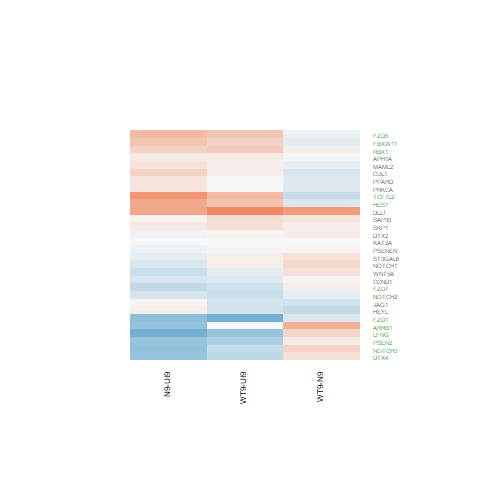

The file beside this chart, header and first rows:
N9-UI9.logFC, N9-UI9.AveExpr, N9-UI9.t, N9-UI9.P.Value, N9-UI9.adj.P.Val, N9-UI9.B, WT9-UI9.logFC, WT9-UI9.AveExpr, WT9-UI9.t, WT9-UI9.P.Value, WT9-UI9.adj.P.Val, WT9-UI9.B, WT9-N9.logFC, WT9-N9.AveExpr, WT9-N9.t, WT9-N9.P.Value, WT9-N9.adj.P.Val, WT9-N9.B
0.09199, 3.249, 0.4756, 0.6415, 0.7594, -6.677, -0.2726, 3.249, -1.364, 0.1935, 0.3532, -5.736, -0.3646, 3.249, -2.001, 0.06467, 0.3509, -4.168
-0.2158, 7.581, -1.891, 0.07897, 0.1764, -5.726, -0.3287, 7.581, -2.883, 0.01182, 0.05016, -3.833, -0.1129, 7.581, -1.063, 0.3052, 0.6521, -5.953
0.1297, 7.26, 1.303, 0.2131, 0.3565, -6.55, 0.12, 7.26, 1.205, 0.2477, 0.4148, -6.559, -0.009742, 7.26, -0.1055, 0.9174, 0.9741, -6.497
-0.6426, 5.125, -4.726, 0.0003061, 0.003005, -0.01874, -0.5179, 5.125, -3.825, 0.00179, 0.01329, -1.708, 0.1248, 5.125, 0.9762, 0.3451, 0.6862, -5.763
-0.3647, 7.006, -3.313, 0.004995, 0.02301, -3.052, -0.2923, 7.006, -2.648, 0.01881, 0.0692, -4.241, 0.0724, 7.006, 0.7065, 0.4912, 0.7833, -6.227
0.5306, 8.855, 5.842, 3.90475072249031e-05, 0.0006609, 1.798, 0.4487, 8.855, 4.936, 0.0002052, 0.003039, 0.1899, -0.08191, 8.855, -0.9736, 0.3464, 0.6869, -6.099
-0.3279, 0.9938, -0.689, 0.5019, 0.6467, -5.877, -0.1137, 0.9938, -0.2501, 0.806, 0.8863, -6.023, 0.2143, 0.9938, 0.4842, 0.6356, 0.8639, -5.218
-0.1171, 4.037, -0.6032, 0.5558, 0.691, -6.745, 0.08321, 4.037, 0.4325, 0.6718, 0.7973, -6.737, 0.2003, 4.037, 1.113, 0.284, 0.6352, -5.449
0.6905, 6.971, 5.725, 4.8101221081222e-05, 0.0007683, 1.665, 0.4935, 6.971, 4.074, 0.00109, 0.00936, -1.422, -0.197, 6.971, -1.768, 0.09828, 0.4112, -5.017
0.0619, 0.3295, 0.1265, 0.9011, 0.9407, -5.903, 0.2538, 0.3295, 0.5281, 0.6055, 0.7479, -5.691, 0.1919, 0.3295, 0.425, 0.6772, 0.8838, -5.096
0.1479, 7.08, 1.474, 0.1621, 0.2952, -6.319, 0.2261, 7.08, 2.259, 0.03995, 0.1186, -4.967, 0.07819, 7.08, 0.841, 0.4142, 0.7352, -6.135
0.4793, 7.485, 4.988, 0.0001859, 0.002074, 0.2424, 0.3297, 7.485, 3.427, 0.003968, 0.0232, -2.754, -0.1496, 7.485, -1.681, 0.1144, 0.4392, -5.178
0.1905, 5.697, 1.463, 0.1651, 0.2992, -6.188, 0.02388, 5.697, 0.1831, 0.8572, 0.9183, -7.121, -0.1666, 5.697, -1.376, 0.1899, 0.5401, -5.427
0.7208, -1.002, 1.018, 0.3254, 0.4806, -5.165, 1.548, -1.002, 2.213, 0.04358, 0.126, -3.674, 0.8276, -1.002, 1.34, 0.201, 0.5525, -4.512
-0.915, 2.848, -3.029, 0.008829, 0.03507, -2.899, -0.63, 2.848, -2.173, 0.04706, 0.1326, -4.406, 0.285, 2.848, 0.9995, 0.3341, 0.6788, -5.261
-0.05556, 5.639, -0.4785, 0.6395, 0.7577, -7.119, 0.04059, 5.639, 0.3508, 0.7309, 0.8396, -7.069, 0.09615, 5.639, 0.8918, 0.3872, 0.7177, -5.94
-0.7179, 3.595, -4.08, 0.001078, 0.007604, -1.037, -0.9134, 3.595, -5.099, 0.0001511, 0.002454, 1.013, -0.1955, 3.595, -1.162, 0.2644, 0.6174, -5.294
0.3249, 5.212, 2.764, 0.01496, 0.05195, -3.932, 0.102, 5.212, 0.8659, 0.4008, 0.5753, -6.685, -0.223, 5.212, -2.045, 0.0597, 0.3417, -4.401
-0.2058, 5.873, -1.341, 0.2008, 0.3422, -6.369, 0.07513, 5.873, 0.49, 0.6316, 0.7675, -7.036, 0.2809, 5.873, 1.974, 0.06804, 0.3591, -4.588
0.8773, 8.15, 6.842, 7.14272054288541e-06, 0.0001976, 3.582, 0.5229, 8.15, 4.066, 0.001108, 0.009458, -1.498, -0.3544, 8.15, -2.988, 0.009583, 0.1589, -2.936
-0.6442, 7.689, -6.703, 8.96380413855763e-06, 0.0002316, 3.367, -0.4163, 7.689, -4.343, 0.0006419, 0.006649, -0.9273, 0.2279, 7.689, 2.548, 0.02291, 0.2304, -3.732
-0.2149, 7.939, -1.607, 0.13, 0.2526, -6.166, -0.181, 7.939, -1.36, 0.1948, 0.3548, -6.4, 0.03389, 7.939, 0.2724, 0.7892, 0.928, -6.487
-0.6653, 8.179, -6.733, 8.52718317061746e-06, 0.000226, 3.402, -0.02004, 8.179, -0.2042, 0.8411, 0.9089, -7.323, 0.6453, 8.179, 7.038, 5.20034162755529e-06, 0.005789, 4.387
0.1858, 4.749, 1.343, 0.2001, 0.3414, -6.191, 0.08125, 4.749, 0.5905, 0.564, 0.714, -6.807, -0.1045, 4.749, -0.8145, 0.4287, 0.7442, -5.867
-0.001978, 5.684, -0.01832, 0.9856, 0.9908, -7.251, -0.001905, 5.684, -0.01764, 0.9862, 0.992, -7.142, 7.30763577045934e-05, 5.684, 0.0007282, 0.9994, 0.9998, -6.351
0.1925, 5.874, 1.418, 0.1775, 0.3154, -6.297, -0.0005075, 5.874, -0.003722, 0.9971, 0.9983, -7.185, -0.193, 5.874, -1.53, 0.1478, 0.4843, -5.272
-0.6686, 7.275, -6.634, 1.00513337695546e-05, 0.0002482, 3.28, -0.3389, 7.275, -3.401, 0.004186, 0.0241, -2.786, 0.3296, 7.275, 3.513, 0.00334, 0.1009, -1.874
-0.06126, 2.498, -0.2738, 0.7881, 0.8651, -6.48, -0.01638, 2.498, -0.07346, 0.9425, 0.9677, -6.413, 0.04488, 2.498, 0.2149, 0.8329, 0.9458, -5.633
0.0251, 8.012, 0.2449, 0.81, 0.8806, -7.417, -0.2374, 8.012, -2.314, 0.03601, 0.1097, -4.918, -0.2625, 8.012, -2.753, 0.01528, 0.2, -3.371
0.3197, 5.147, 2.687, 0.01742, 0.05813, -4.044, 0.4014, 5.147, 3.403, 0.004164, 0.02402, -2.553, 0.08173, 5.147, 0.7464, 0.4675, 0.7691, -5.978
